Run: headless pygame with SDL's dummy video driver; simulated clock (each Clock.tick advances the game by its frame time, no real sleeping); random seed 0; keys injected as events and as key.get_pressed() state; no mouse input.
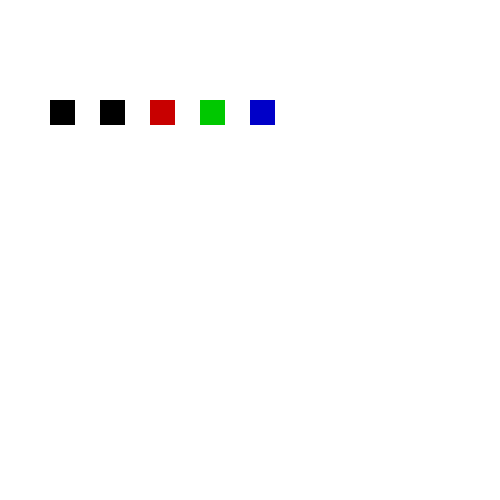
Frame 1 of 4 · flips 1–60 · no input
Frame 2 of 4 · flips 61–180 · tapped SPACE, RETURN · held RIGHT (→), D · screen unchanged from frame 1, image omitted
Frame 3 of 4 · flips 181–300 · held DOWN (↓), S · screen unchanged from frame 2, image omitted
Frame 4 of 4 · flips 301–420 · held LEFT (←), A, UP (↑), W · screen unchanged from frame 3, image omitted

The pygame program that drew these frames:

import sys

import pygame
from pygame.locals import QUIT

pygame.init()
DISPLAYSURF = pygame.display.set_mode((500, 500))
DISPLAYSURF.fill((255, 255, 255))

class collectables(pygame.sprite.Sprite, pygame.sprite.Group):
  def __init__(self, position_x, position_y, point_value):
    super().__init__()
    self.image = pygame.Surface([25, 25])
    self.image.fill((0, 0, 0))
    self.rect = self.image.get_rect()
    self.position_x = position_x
    self.position_y = position_y
    self.point_value = point_value
    self.rect.x = position_x
    self.rect.y = position_y

test = collectables(50, 100, 10)
test2 = collectables(100, 100, 10)

class pellet(collectables):
   def __init__ (self, position_x, position_y, point_value):
     super().__init__(position_x, position_y, point_value)
     self.image.fill((200, 0, 0))
     self.point_value = 10
     self.level_up = False 
     self.spawn_fruit = False

test3 = pellet(150, 100, 10)

class power_pellet(collectables):
    def __init__ (self, position_x, position_y, point_value):
      super(). __init__ (position_x, position_y, point_value)
      self.image.fill((0, 200, 0))
      self.point_value = 50
      self.power_up = False

test4 = power_pellet(200, 100, 10)

class fruit(collectables):
    def __init__ (self, fruit_type, position_x, position_y, point_value):
      super(). __init__ (position_x, position_y, point_value)
      self.image.fill((0, 0, 200))
      self.fruit_type = fruit_type
      self.point_value = 100
      self.appear = False

test5 = fruit("cherry", 250, 100, 10)
print(test5.fruit_type)

all_sprites = pygame.sprite.Group()
all_sprites.add(test, test2, test3, test4, test5)
for entity in all_sprites:
  DISPLAYSURF.blit(entity.image, entity.rect)

pygame.display.set_caption('Hello World!')
while True:
  for event in pygame.event.get():
    if event.type == QUIT:
      pygame.quit()
      sys.exit()
  
  pygame.display.flip()
  pygame.display.update()
